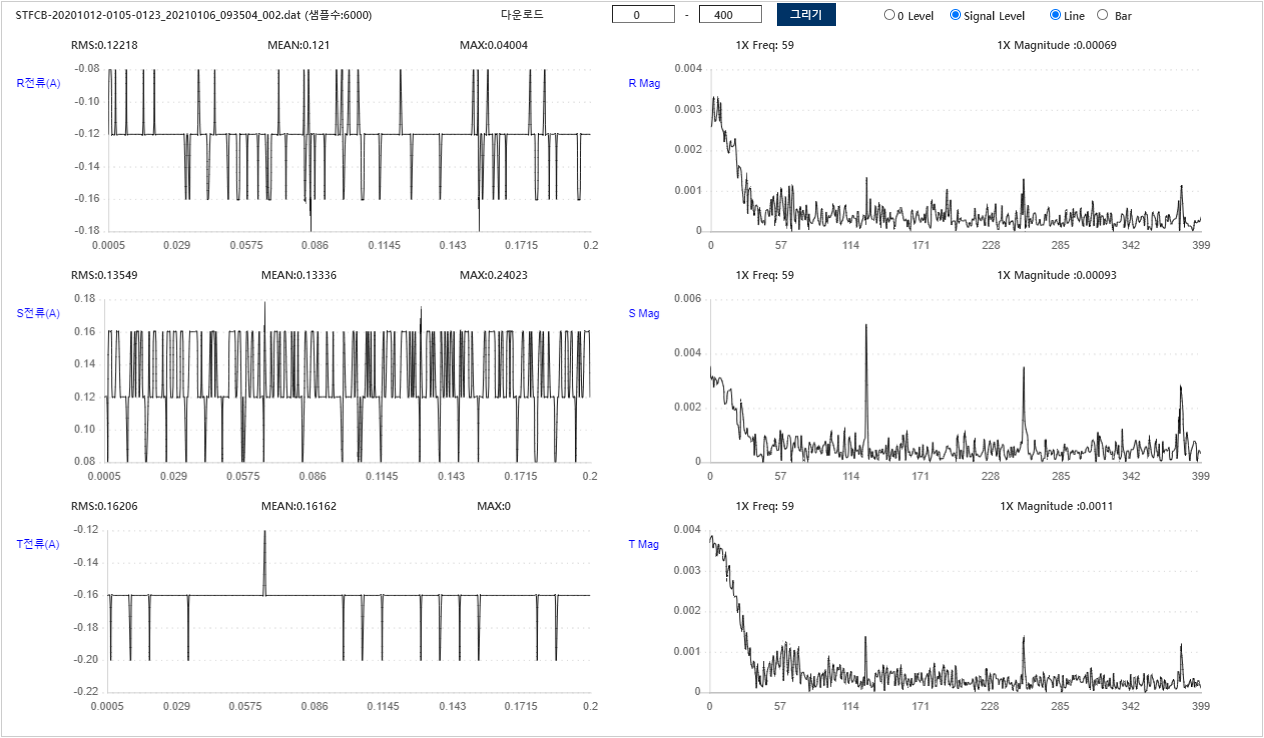

Source data for this figure (header and first rows):
Filename, STFCB-20201012-0105-0123_20210106_093504…
AssetID, 11150004
RPM, 1760
정격전류, 23.3
사용전류, 15.8
Sample Rate, 1000
RRMS, 0.1222
RMEAN, 0.121
RMAX, 0.04004
SRMS, 0.1355
SMEAN, 0.1334
SMAX, 0.2402
TRMS, 0.1621
TMEAN, 0.1616
TMAX, 0
-0.1201, 0.1201, -0.1602, 
-0.08008, 0.1201, -0.1602, 
-0.08008, 0.1201, -0.1602, 
-0.1201, 0.08008, -0.2002, 
-0.1201, 0.1602, -0.1602, 
-0.1201, 0.1602, -0.1602, 
-0.08008, 0.1602, -0.1602, 
-0.1201, 0.1201, -0.1602, 
-0.1201, 0.1201, -0.1602, 
-0.1201, 0.1201, -0.1602, 
-0.1201, 0.1602, -0.1602, 
-0.1201, 0.1602, -0.1602, 
-0.1201, 0.1602, -0.1602, 
-0.1201, 0.1201, -0.1602, 
-0.1201, 0.1201, -0.1602, 
-0.08008, 0.1201, -0.1602, 
-0.1201, 0.1201, -0.1602, 
-0.1201, 0.1201, -0.1602, 
-0.1201, 0.1201, -0.1602, 
-0.1201, 0.08008, -0.2002, 
-0.1201, 0.1201, -0.1602, 
-0.1201, 0.1201, -0.1602, 
-0.1201, 0.1602, -0.1602, 
-0.1201, 0.1201, -0.1602, 
-0.1201, 0.1201, -0.1602, 
-0.1201, 0.1602, -0.1602, 
-0.1201, 0.1201, -0.1602, 
-0.1201, 0.1602, -0.1602, 
-0.1201, 0.1602, -0.1602, 
-0.08008, 0.1201, -0.1602, 
-0.1201, 0.1602, -0.1602, 
-0.1201, 0.1602, -0.1602, 
-0.1201, 0.1201, -0.1602, 
-0.1201, 0.1201, -0.1602, 
-0.1201, 0.08008, -0.1602, 
-0.1201, 0.08008, -0.2002, 
-0.1201, 0.1201, -0.1602, 
-0.1201, 0.1602, -0.1602, 
-0.08008, 0.1201, -0.1602, 
-0.1201, 0.1201, -0.1602, 
-0.1201, 0.1201, -0.1602, 
-0.1201, 0.1602, -0.1602, 
-0.1201, 0.1602, -0.1602, 
-0.1201, 0.1201, -0.1602, 
-0.1201, 0.1201, -0.1602, 
-0.1201, 0.1201, -0.1602, 
... 5,954 more rows
